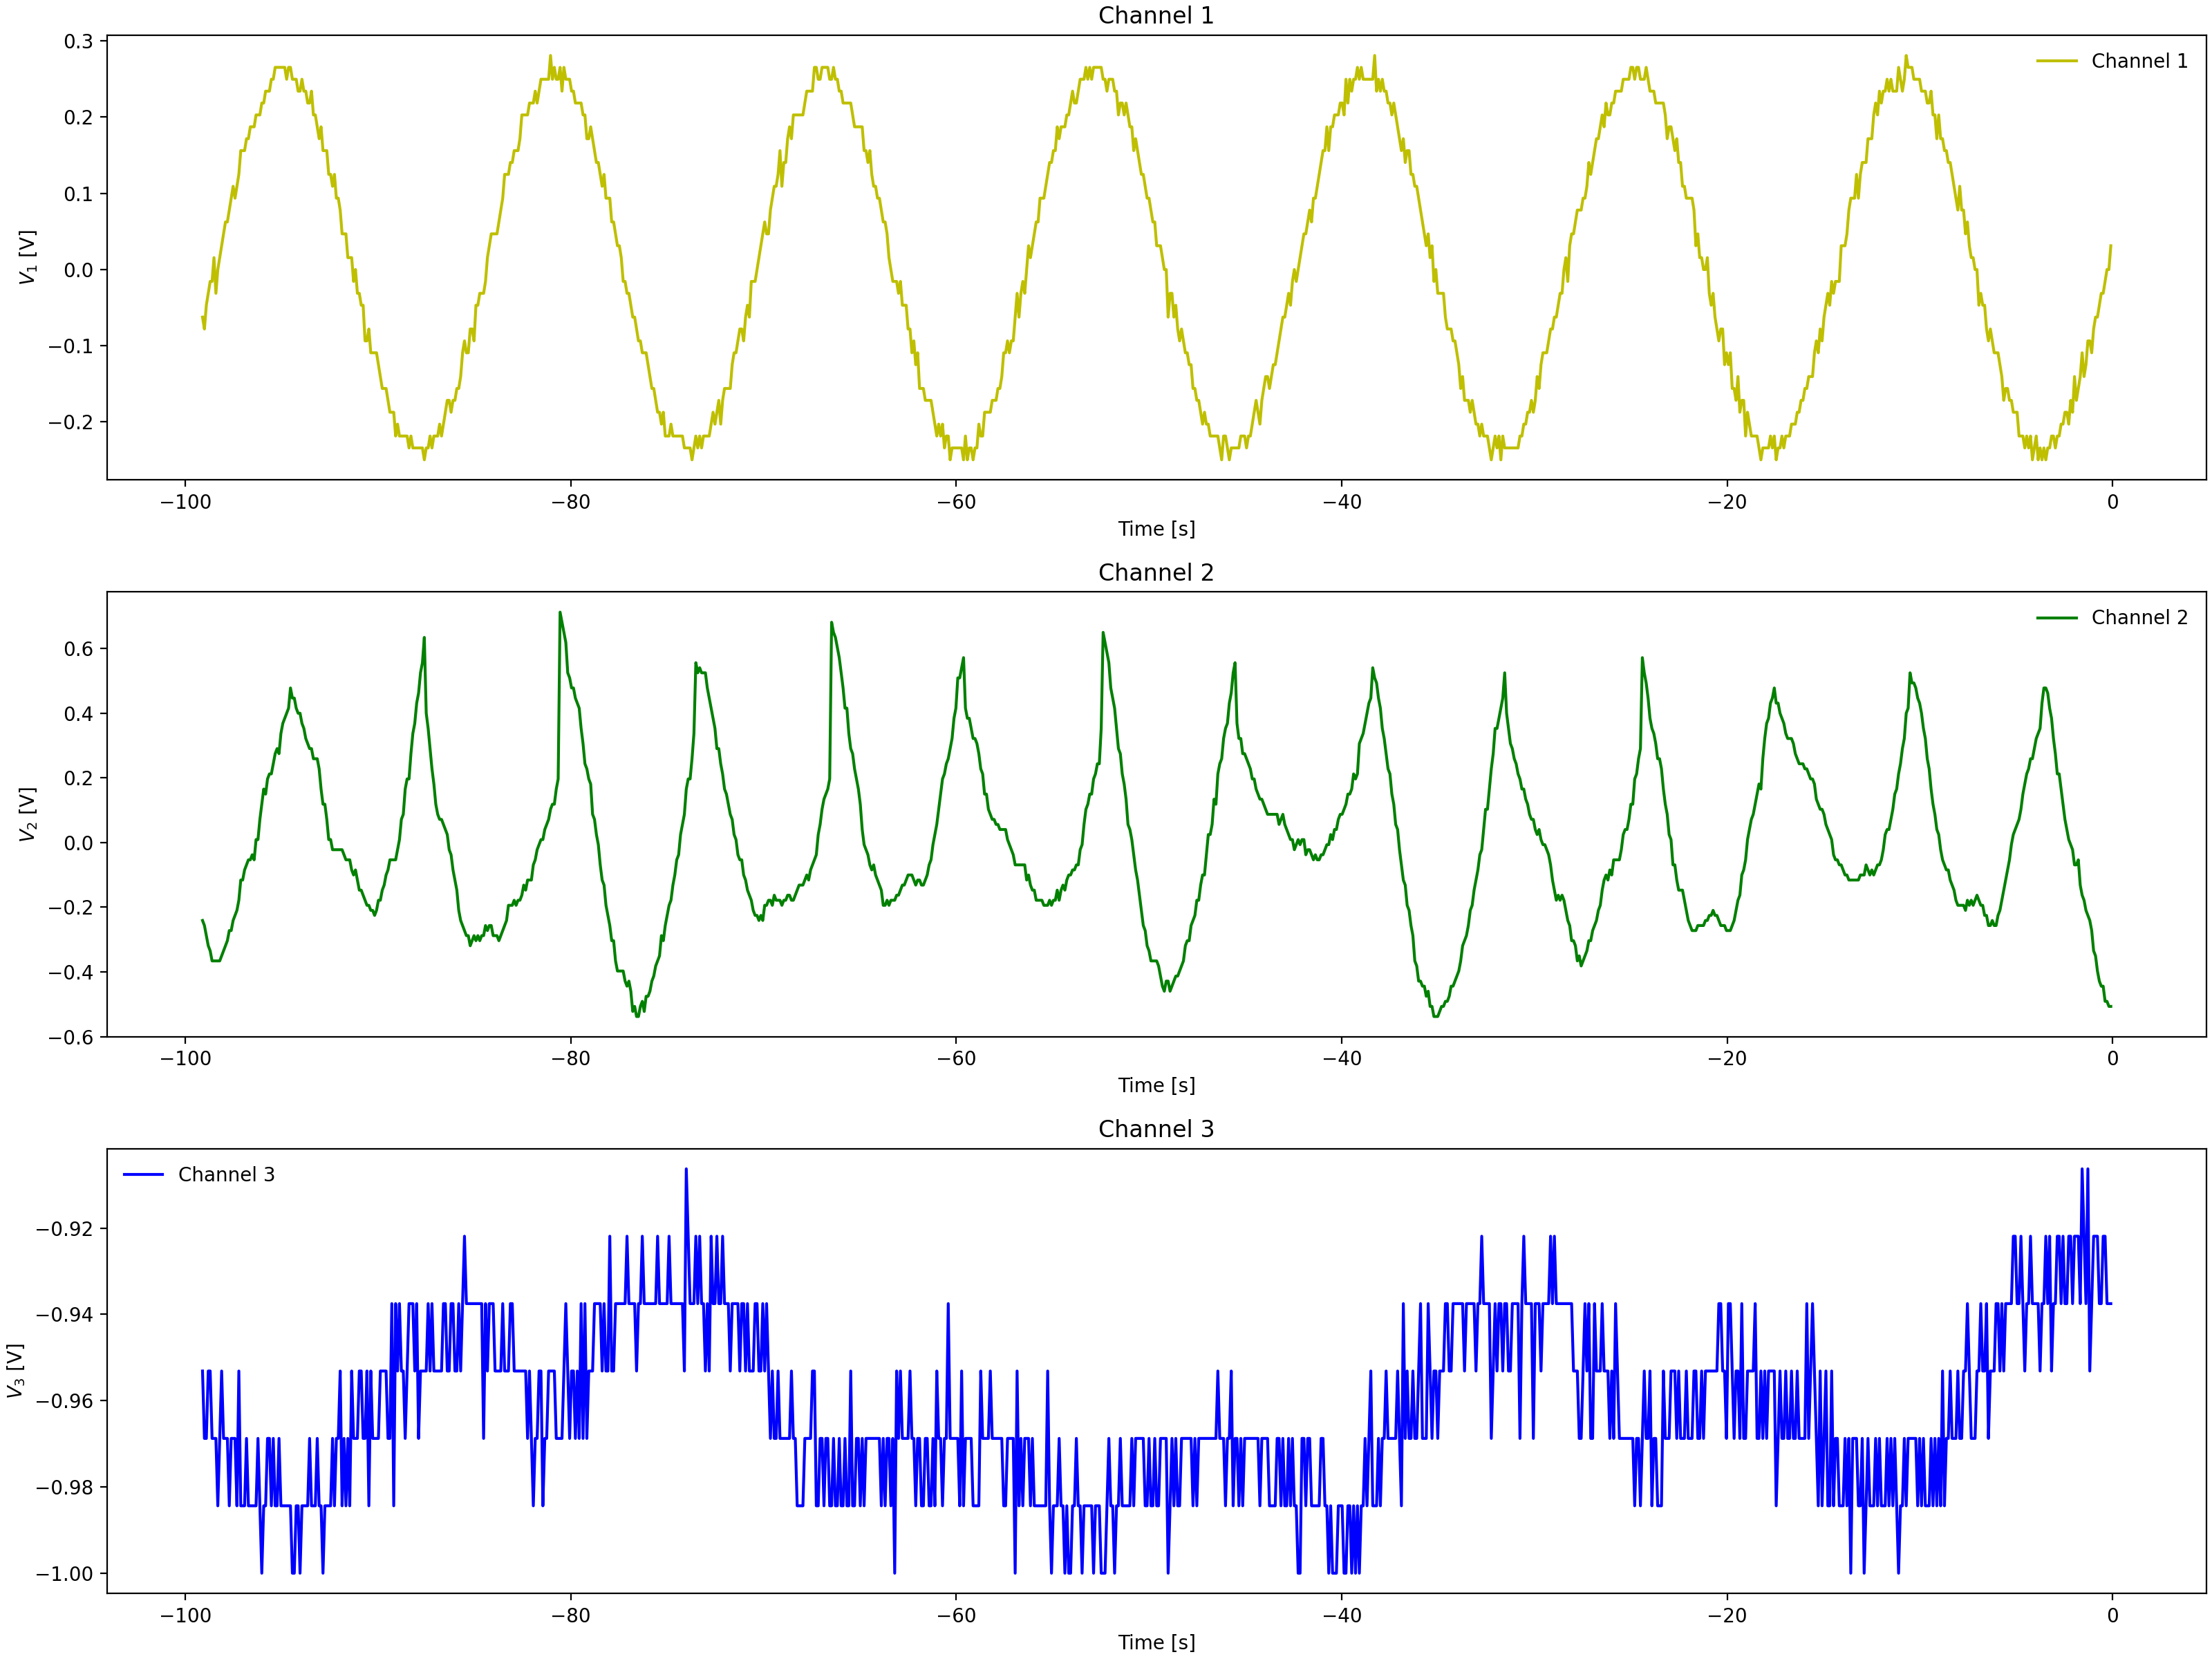

Values plotted in this chart, from the file beside it:
Channel 1 Time, Channel 1 Voltage, Channel 2 Time, Channel 2 Voltage, Channel 3 Time, Channel 3 Voltage
-0.0992, 0.01537, -0.0992, -0.1471, -0.0992, -0.9375
-0.1984, -0.00025, -0.1984, -0.1315, -0.1984, -0.9375
-0.2976, 0.01537, -0.2976, -0.1471, -0.2976, -0.9375
-0.3968, -0.00025, -0.3968, -0.1315, -0.3968, -0.9375
-0.496, -0.0315, -0.496, -0.1628, -0.496, -0.9219
-0.5952, -0.0315, -0.5952, -0.1784, -0.5952, -0.9375
-0.6944, -0.0315, -0.6944, -0.1784, -0.6944, -0.9375
-0.7936, -0.0315, -0.7936, -0.1784, -0.7936, -0.9531
-0.8928, -0.07838, -0.8928, -0.1784, -0.8928, -0.9375
-0.992, -0.04713, -0.992, -0.194, -0.992, -0.9375
-1.091, -0.094, -1.091, -0.1784, -1.091, -0.9219
-1.19, -0.1096, -1.19, -0.1784, -1.19, -0.9375
-1.29, -0.1096, -1.29, -0.1784, -1.29, -0.9219
-1.389, -0.1096, -1.389, -0.1628, -1.389, -0.9375
-1.488, -0.1096, -1.488, -0.1471, -1.488, -0.9375
-1.587, -0.1409, -1.587, -0.1315, -1.587, -0.9375
-1.686, -0.1721, -1.686, -0.1159, -1.686, -0.9219
-1.786, -0.1565, -1.786, -0.08463, -1.786, -0.9375
-1.885, -0.1409, -1.885, -0.05337, -1.885, -0.9375
-1.984, -0.1878, -1.984, -0.0065, -1.984, -0.9375
-2.083, -0.1878, -2.083, 0.02475, -2.083, -0.9375
-2.182, -0.1721, -2.182, 0.009125, -2.182, -0.9375
-2.282, -0.1878, -2.282, 0.056, -2.282, -0.9219
-2.381, -0.2034, -2.381, 0.08725, -2.381, -0.9219
-2.48, -0.219, -2.48, 0.1029, -2.48, -0.9375
-2.579, -0.2034, -2.579, 0.1654, -2.579, -0.9375
-2.678, -0.219, -2.678, 0.1966, -2.678, -0.9375
-2.778, -0.2346, -2.778, 0.2279, -2.778, -0.9219
-2.877, -0.2034, -2.877, 0.2591, -2.877, -0.9375
-2.976, -0.219, -2.976, 0.3372, -2.976, -0.9219
-3.075, -0.219, -3.075, 0.3529, -3.075, -0.9375
-3.174, -0.219, -3.174, 0.3841, -3.174, -0.9375
-3.274, -0.219, -3.274, 0.4466, -3.274, -0.9219
-3.373, -0.2346, -3.373, 0.4622, -3.373, -0.9219
-3.472, -0.2346, -3.472, 0.3997, -3.472, -0.9219
-3.571, -0.2502, -3.571, 0.3529, -3.571, -0.9375
-3.67, -0.219, -3.67, 0.3216, -3.67, -0.9375
-3.77, -0.2346, -3.77, 0.2747, -3.77, -0.9375
-3.869, -0.2346, -3.869, 0.2591, -3.869, -0.9375
-3.968, -0.2346, -3.968, 0.1966, -3.968, -0.9219
-4.067, -0.2346, -4.067, 0.181, -4.067, -0.9375
-4.166, -0.219, -4.166, 0.1497, -4.166, -0.9375
-4.266, -0.2346, -4.266, 0.08725, -4.266, -0.9375
-4.365, -0.2346, -4.365, 0.056, -4.365, -0.9375
-4.464, -0.2034, -4.464, 0.009125, -4.464, -0.9219
-4.563, -0.2034, -4.563, -0.03775, -4.563, -0.9531
-4.662, -0.219, -4.662, -0.069, -4.662, -0.9219
-4.762, -0.219, -4.762, -0.08463, -4.762, -0.9375
-4.861, -0.2034, -4.861, -0.1003, -4.861, -0.9375
-4.96, -0.1878, -4.96, -0.1784, -4.96, -0.9219
-5.059, -0.1721, -5.059, -0.194, -5.059, -0.9062
-5.158, -0.1878, -5.158, -0.2096, -5.158, -0.9375
-5.258, -0.1721, -5.258, -0.2409, -5.258, -0.9375
-5.357, -0.1565, -5.357, -0.3034, -5.357, -0.9219
-5.456, -0.1409, -5.456, -0.3034, -5.456, -0.9375
-5.555, -0.1565, -5.555, -0.2878, -5.555, -0.9375
-5.654, -0.1253, -5.654, -0.3034, -5.654, -0.9375
-5.754, -0.1565, -5.754, -0.3034, -5.754, -0.9375
-5.853, -0.1253, -5.853, -0.319, -5.853, -0.9375
-5.952, -0.1096, -5.952, -0.3346, -5.952, -0.9375
... 939 more rows
